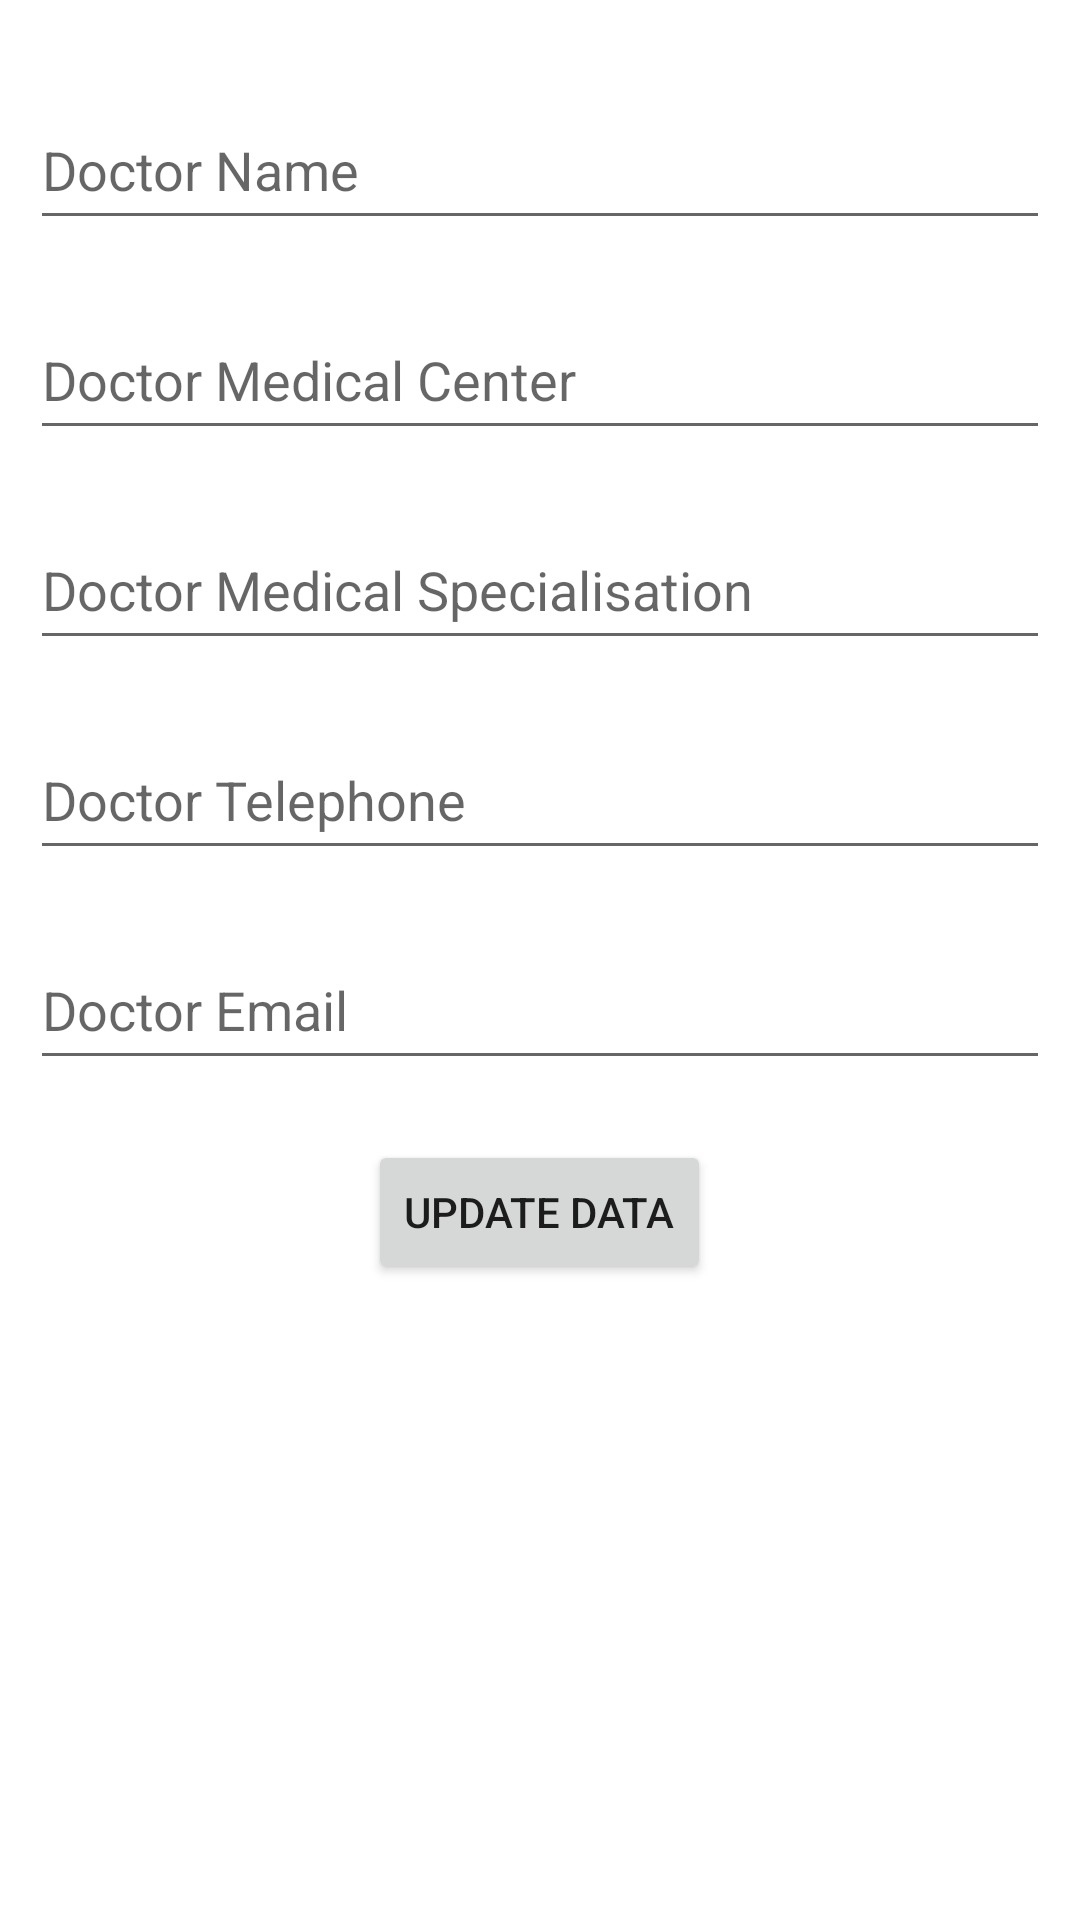

Write the Android layout XML for this screen, with the resource values it uses.
<!-- AndroidManifest.xml: application theme Theme.TravelSL -->
<!-- res/layout/update_dialog.xml -->
<?xml version="1.0" encoding="utf-8"?>
<LinearLayout xmlns:android="http://schemas.android.com/apk/res/android"
    android:layout_width="match_parent"
    android:layout_height="match_parent"
    android:orientation="vertical"
    android:padding="10dp">

    <EditText
        android:id="@+id/etDocNameUpdate"
        android:layout_width="match_parent"
        android:layout_height="50dp"
        android:layout_marginTop="20dp"
        android:hint="Doctor Name"
        android:inputType="textPersonName" />

    <EditText
        android:id="@+id/etDocMedCenterUpdate"
        android:layout_width="match_parent"
        android:layout_height="50dp"
        android:layout_marginTop="20dp"
        android:ems="10"
        android:hint="Doctor Medical Center" />

    <EditText
        android:id="@+id/etDocSpecUpdate"
        android:layout_width="match_parent"
        android:layout_height="50dp"
        android:layout_marginTop="20dp"
        android:ems="10"
        android:hint="Doctor Medical Specialisation"
        android:inputType="textPersonName" />


    <EditText
        android:id="@+id/etDocTelUpdate"
        android:layout_width="match_parent"
        android:layout_height="50dp"
        android:layout_marginTop="20dp"
        android:ems="10"
        android:hint="Doctor Telephone"
        android:inputType="textPersonName" />
    <EditText
        android:id="@+id/etDocEmailUpdate"
        android:layout_width="match_parent"
        android:layout_height="50dp"
        android:layout_marginTop="20dp"
        android:ems="10"
        android:hint="Doctor Email"
        android:inputType="textPersonName" />
    <Button
        android:id="@+id/btnUpdateDataDialogBox"
        android:layout_width="wrap_content"
        android:layout_height="wrap_content"
        android:layout_gravity="center"
        android:layout_marginTop="20dp"
        android:text="Update Data" />

</LinearLayout>
<!-- resources referenced by this layout -->
<resources>
  <style name="Theme.TravelSL" parent="Theme.MaterialComponents.DayNight.NoActionBar">
          
          <item name="colorPrimary">@color/purple_500</item>
          <item name="colorPrimaryVariant">@color/purple_700</item>
          <item name="colorOnPrimary">@color/white</item>
          
          <item name="colorSecondary">@color/teal_200</item>
          <item name="colorSecondaryVariant">@color/teal_700</item>
          <item name="colorOnSecondary">@color/black</item>
          
          <item name="android:statusBarColor">?attr/colorPrimaryVariant</item>
          
      </style>
  <color name="purple_500">#FF6200EE</color>
  <color name="purple_700">#FF3700B3</color>
  <color name="white">#FFFFFFFF</color>
  <color name="teal_200">#FF03DAC5</color>
  <color name="teal_700">#FF018786</color>
  <color name="black">#FF000000</color>
</resources>
